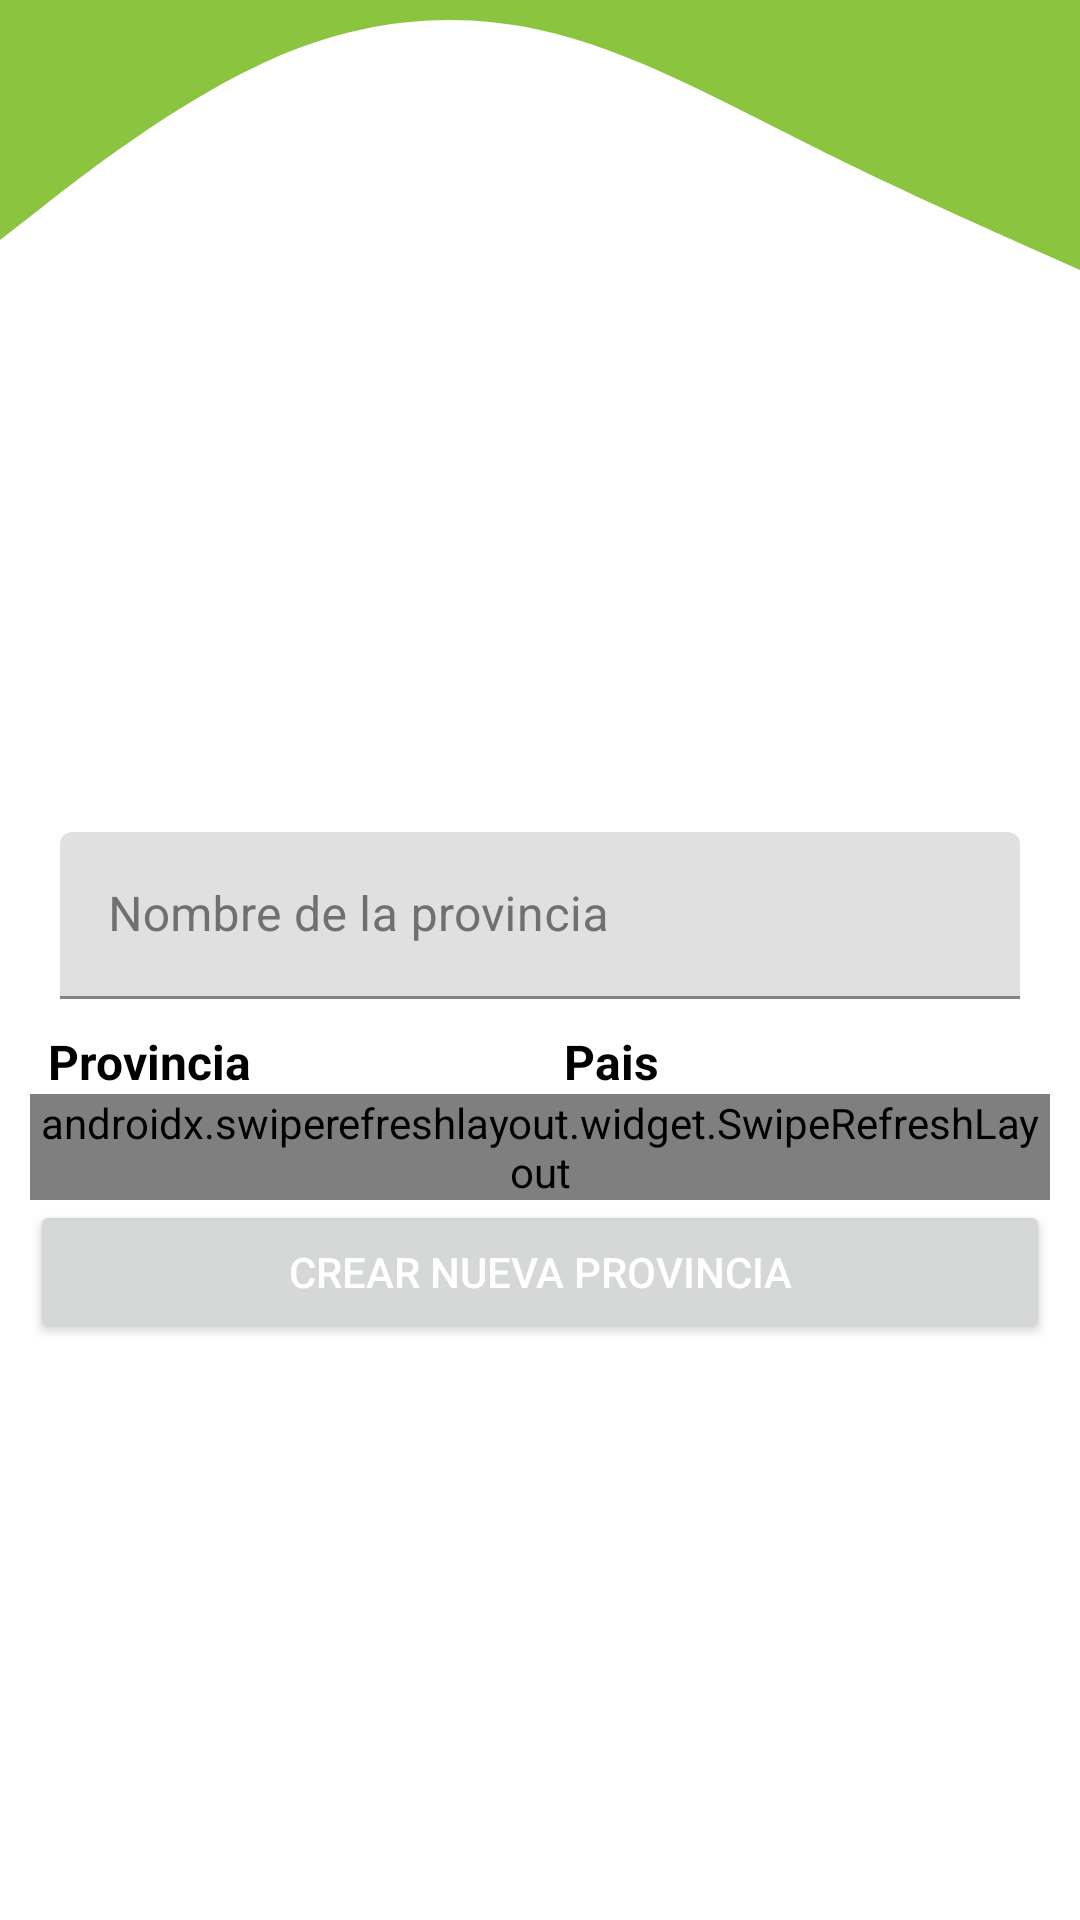

Reconstruct the res/layout file that produces this screen, plus the resources it refers to.
<!-- AndroidManifest.xml: application theme Theme.Masfiberhome -->
<!-- res/layout/fragment_lista_provincias.xml -->
<?xml version="1.0" encoding="utf-8"?>
<androidx.constraintlayout.widget.ConstraintLayout xmlns:android="http://schemas.android.com/apk/res/android"
    xmlns:app="http://schemas.android.com/apk/res-auto"
    xmlns:tools="http://schemas.android.com/tools"
    android:layout_width="match_parent"
    android:layout_height="match_parent"
    tools:context=".ui.listar.ListaProvinciasFragment">

    <LinearLayout
        android:layout_width="match_parent"
        android:layout_height="wrap_content"
        android:orientation="vertical"
        app:layout_constraintBottom_toBottomOf="parent"
        app:layout_constraintEnd_toEndOf="parent"
        app:layout_constraintStart_toStartOf="parent"
        app:layout_constraintTop_toTopOf="parent">

        <com.google.android.material.textfield.TextInputLayout
            android:id="@+id/txtBuscar_ListaProvincia"
            android:layout_width="match_parent"
            android:layout_height="match_parent"
            android:layout_marginLeft="20dp"
            android:layout_marginTop="85dp"
            android:layout_marginRight="20dp"
            android:textColorHint="@color/textColorHint"
            app:boxStrokeColor="@color/boxStrokeColor"
            app:endIconCheckable="false"
            app:hintTextColor="@color/hintTextColor"
            app:startIconTint="@color/iconos">

            <com.google.android.material.textfield.TextInputEditText
                android:layout_width="match_parent"
                android:layout_height="wrap_content"
                android:hint="Nombre de la provincia" />
        </com.google.android.material.textfield.TextInputLayout>

        <LinearLayout
            android:layout_width="match_parent"
            android:layout_height="match_parent"
            android:layout_marginLeft="16dp"
            android:layout_marginTop="10dp"
            android:orientation="horizontal">

            <TextView
                android:id="@+id/textView8"
                android:layout_width="match_parent"
                android:layout_height="wrap_content"
                android:layout_marginRight="10dp"
                android:layout_weight="1"
                android:text="Provincia"
                android:textColor="@color/letras"
                android:textSize="16sp"
                android:textStyle="bold" />

            <TextView
                android:id="@+id/textView10"
                android:layout_width="match_parent"
                android:layout_height="wrap_content"
                android:layout_weight="1"
                android:text="Pais"
                android:textColor="@color/letras"
                android:textSize="16sp"
                android:textStyle="bold" />

        </LinearLayout>

        <androidx.swiperefreshlayout.widget.SwipeRefreshLayout
            android:id="@+id/refreshRecycler_listaProvincias"
            android:layout_width="match_parent"
            android:layout_height="match_parent"
            android:layout_marginLeft="10dp"
            android:layout_marginRight="10dp"
            android:layout_weight="1">

            <androidx.recyclerview.widget.RecyclerView
                android:id="@+id/recyclerView_ListaProvincias"
                android:layout_width="match_parent"
                android:layout_height="wrap_content"
                android:layout_marginLeft="10dp"
                android:layout_marginTop="10dp"
                android:layout_marginRight="10dp"></androidx.recyclerview.widget.RecyclerView>
        </androidx.swiperefreshlayout.widget.SwipeRefreshLayout>

        <LinearLayout
            android:layout_width="match_parent"
            android:layout_height="wrap_content"
            android:orientation="vertical">

            <Button
                android:id="@+id/btnCrearProvincia_ListaProvincias"
                android:layout_width="match_parent"
                android:layout_height="wrap_content"
                android:layout_marginLeft="10dp"
                android:layout_marginRight="10dp"
                android:insetBottom="6dp"
                android:text="Crear nueva provincia"
                android:textColor="@color/white" />
        </LinearLayout>

    </LinearLayout>

    <TextView
        android:layout_width="match_parent"
        android:layout_height="100dp"
        android:background="@drawable/fondoarriba"
        app:layout_constraintEnd_toEndOf="parent"
        app:layout_constraintStart_toStartOf="parent"
        app:layout_constraintTop_toTopOf="parent" />

</androidx.constraintlayout.widget.ConstraintLayout>
<!-- resources referenced by this layout -->
<resources>
  <color name="boxStrokeColor">#8BC53F</color>
  <color name="hintTextColor">#FF000000</color>
  <color name="iconos">#8BC53F</color>
  <color name="letras">#FF000000</color>
  <color name="textColorHint">#6E7071</color>
  <color name="white">#FFFFFFFF</color>
  <!-- drawable fondoarriba (drawable) -->
  <?xml version="1.0" encoding="utf-8"?>
  <vector xmlns:android="http://schemas.android.com/apk/res/android"
      android:width="1440dp"
      android:height="320dp"
      android:viewportWidth="1440"
      android:viewportHeight="320">
  
      <path
          android:fillColor="#8BC53F"
          android:pathData="M0,256L60,218.7C120,181,240,107,360,64C480,21,600,11,720,32C840,53,960,107,1080,154.7C1200,203,1320,245,1380,266.7L1440,288L1440,0L1380,0C1320,0,1200,0,1080,0C960,0,840,0,720,0C600,0,480,0,360,0C240,0,120,0,60,0L0,0Z" />
  </vector>
  <style name="Theme.Masfiberhome" parent="Theme.MaterialComponents.DayNight.DarkActionBar">
          
          <item name="colorPrimary">@color/botones</item>
          <item name="colorPrimaryVariant">@color/purple_700</item>
          <item name="colorOnPrimary">@color/black</item>
          
          <item name="colorSecondary">@color/teal_200</item>
          <item name="colorSecondaryVariant">@color/teal_700</item>
          <item name="colorOnSecondary">@color/black</item>
          
          <item name="android:statusBarColor" tools:targetApi="l">@color/botones</item>
          
      </style>
  <color name="botones">#8BC53F</color>
  <color name="purple_700">#FF3700B3</color>
  <color name="black">#FF000000</color>
  <color name="teal_200">#FF03DAC5</color>
  <color name="teal_700">#FF018786</color>
</resources>
